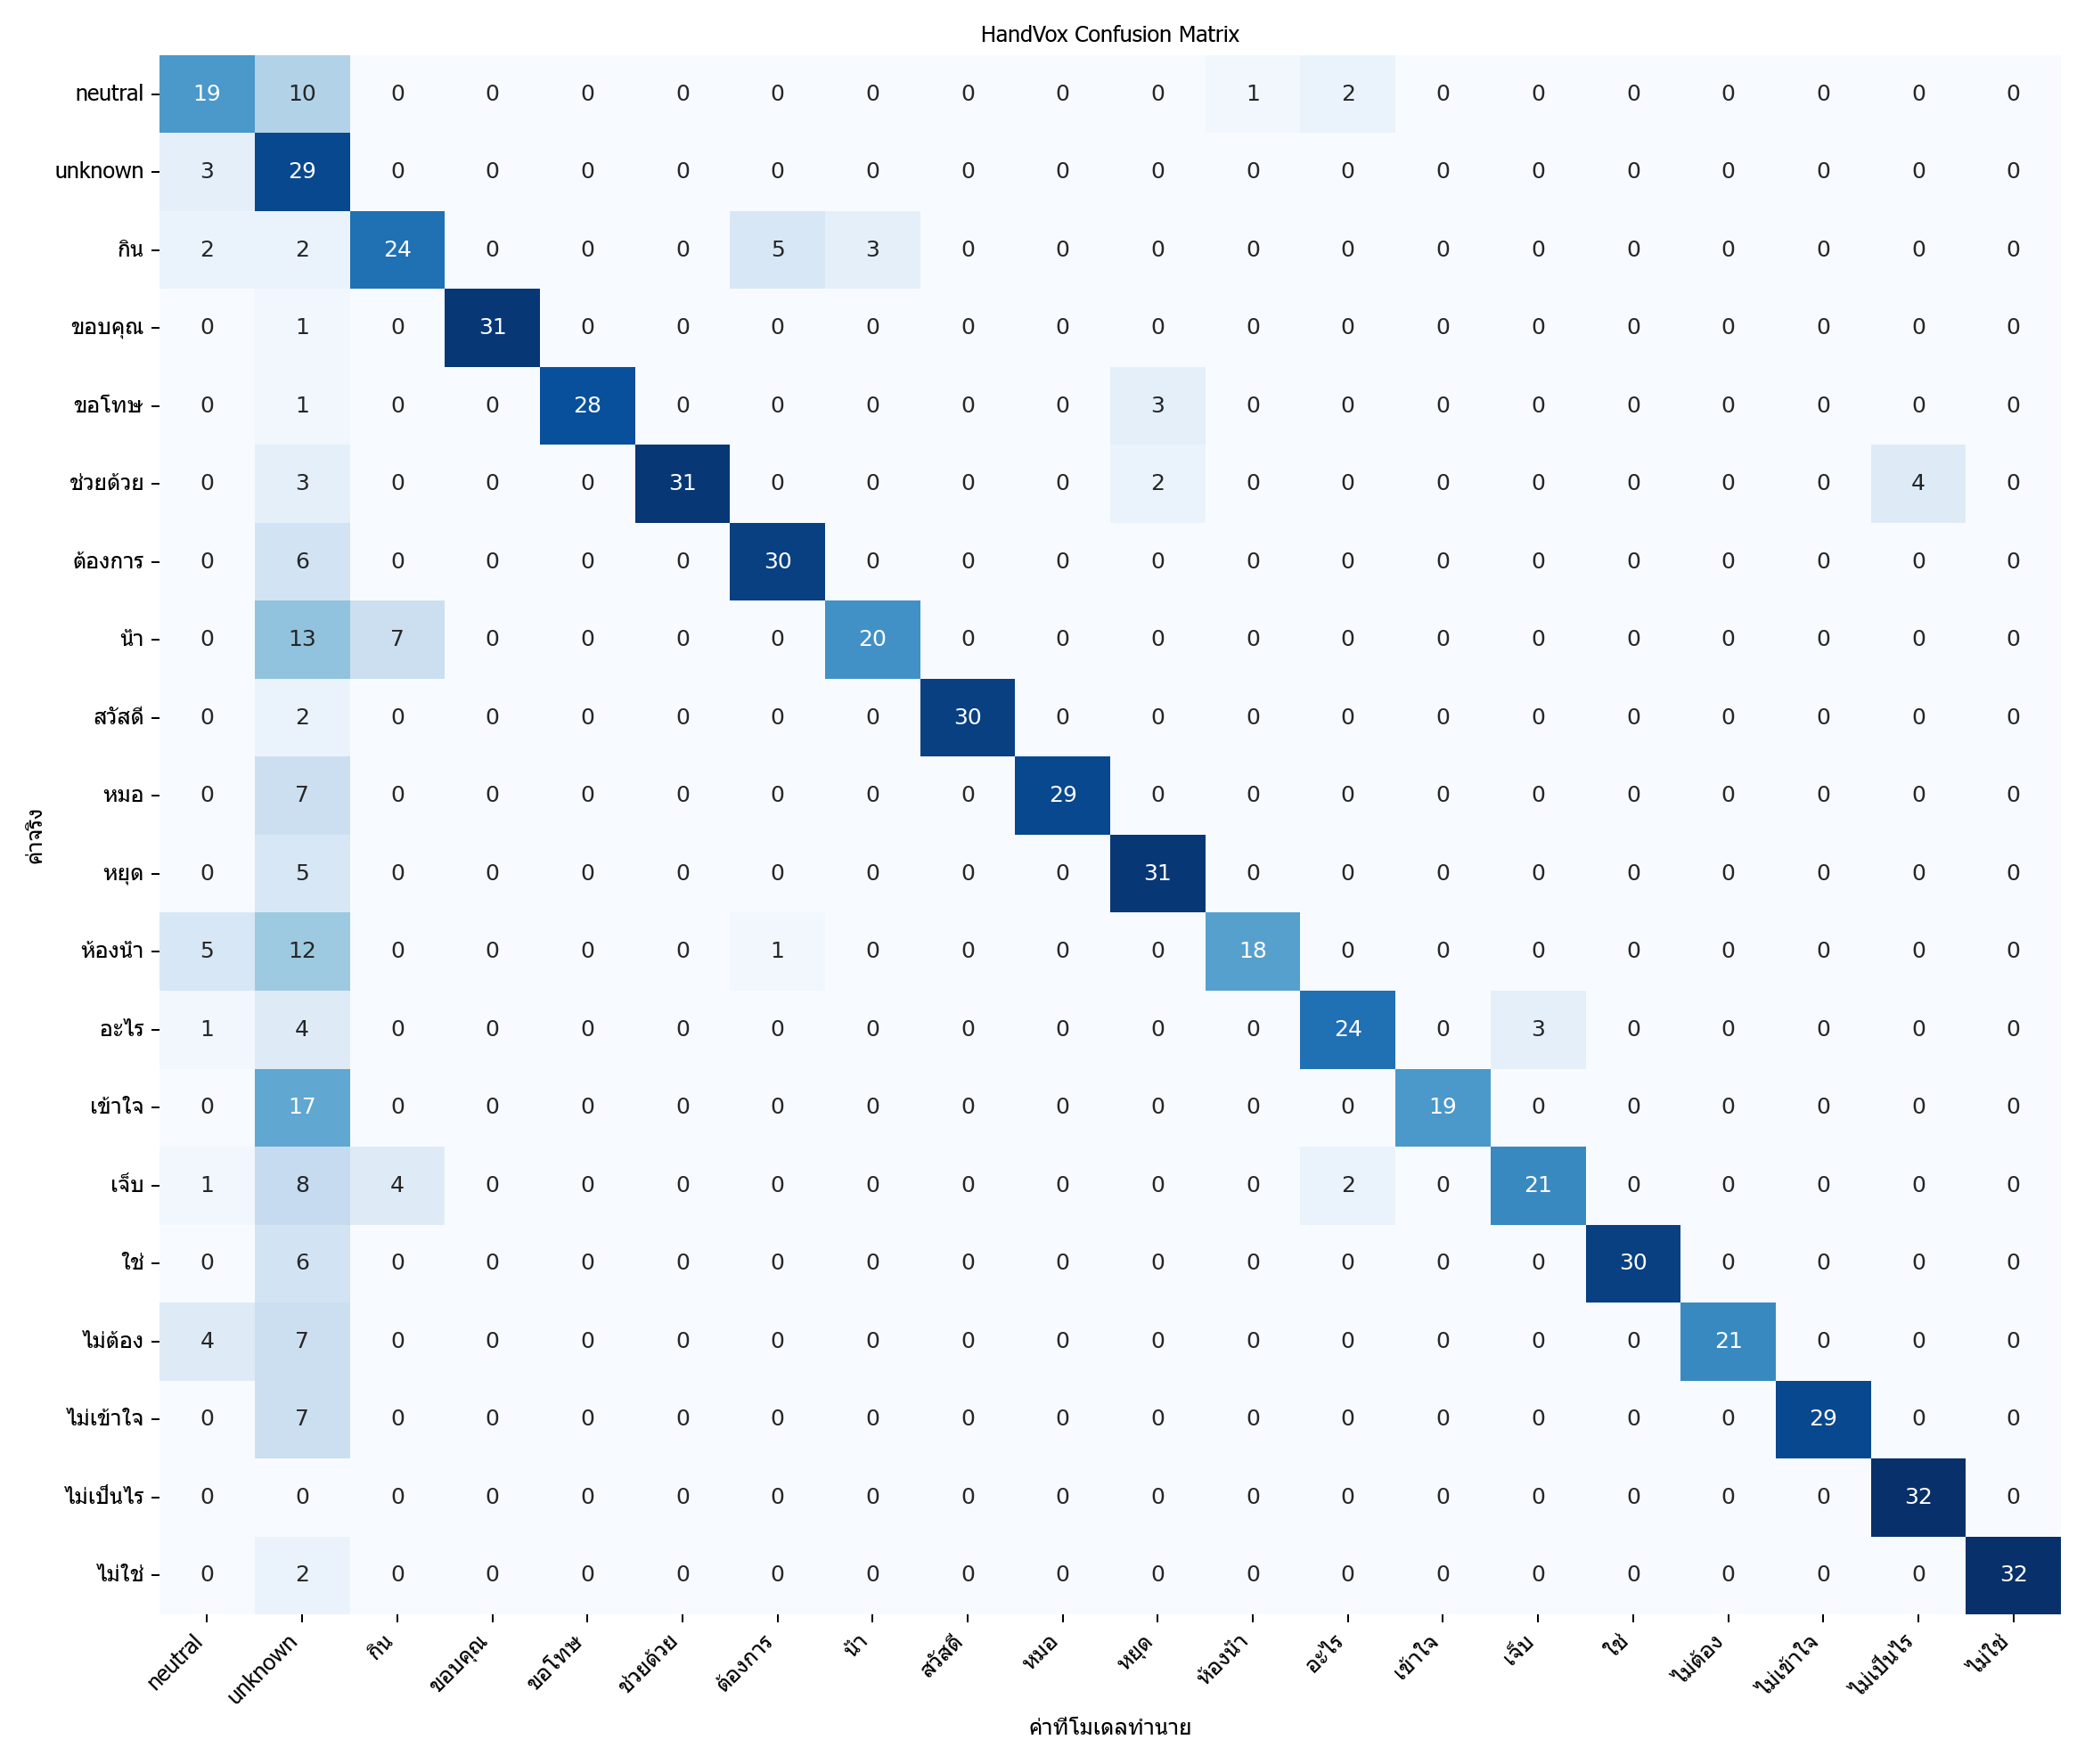

The table this chart was drawn from, first rows:
actual\predicted, neutral, unknown, กิน, ขอบคุณ, ขอโทษ, ช่วยด้วย, ต้องการ, น้ำ, สวัสดี, หมอ, หยุด, ห้องน้ำ, อะไร, เข้าใจ, เจ็บ, ใช่, ไม่ต้อง, ไม่เข้าใจ, ไม่เป็นไร, ไม่ใช่
neutral, 19, 10, 0, 0, 0, 0, 0, 0, 0, 0, 0, 1, 2, 0, 0, 0, 0, 0, 0, 0
unknown, 3, 29, 0, 0, 0, 0, 0, 0, 0, 0, 0, 0, 0, 0, 0, 0, 0, 0, 0, 0
กิน, 2, 2, 24, 0, 0, 0, 5, 3, 0, 0, 0, 0, 0, 0, 0, 0, 0, 0, 0, 0
ขอบคุณ, 0, 1, 0, 31, 0, 0, 0, 0, 0, 0, 0, 0, 0, 0, 0, 0, 0, 0, 0, 0
ขอโทษ, 0, 1, 0, 0, 28, 0, 0, 0, 0, 0, 3, 0, 0, 0, 0, 0, 0, 0, 0, 0
ช่วยด้วย, 0, 3, 0, 0, 0, 31, 0, 0, 0, 0, 2, 0, 0, 0, 0, 0, 0, 0, 4, 0
ต้องการ, 0, 6, 0, 0, 0, 0, 30, 0, 0, 0, 0, 0, 0, 0, 0, 0, 0, 0, 0, 0
น้ำ, 0, 13, 7, 0, 0, 0, 0, 20, 0, 0, 0, 0, 0, 0, 0, 0, 0, 0, 0, 0
สวัสดี, 0, 2, 0, 0, 0, 0, 0, 0, 30, 0, 0, 0, 0, 0, 0, 0, 0, 0, 0, 0
หมอ, 0, 7, 0, 0, 0, 0, 0, 0, 0, 29, 0, 0, 0, 0, 0, 0, 0, 0, 0, 0
หยุด, 0, 5, 0, 0, 0, 0, 0, 0, 0, 0, 31, 0, 0, 0, 0, 0, 0, 0, 0, 0
ห้องน้ำ, 5, 12, 0, 0, 0, 0, 1, 0, 0, 0, 0, 18, 0, 0, 0, 0, 0, 0, 0, 0
อะไร, 1, 4, 0, 0, 0, 0, 0, 0, 0, 0, 0, 0, 24, 0, 3, 0, 0, 0, 0, 0
เข้าใจ, 0, 17, 0, 0, 0, 0, 0, 0, 0, 0, 0, 0, 0, 19, 0, 0, 0, 0, 0, 0
เจ็บ, 1, 8, 4, 0, 0, 0, 0, 0, 0, 0, 0, 0, 2, 0, 21, 0, 0, 0, 0, 0
ใช่, 0, 6, 0, 0, 0, 0, 0, 0, 0, 0, 0, 0, 0, 0, 0, 30, 0, 0, 0, 0
ไม่ต้อง, 4, 7, 0, 0, 0, 0, 0, 0, 0, 0, 0, 0, 0, 0, 0, 0, 21, 0, 0, 0
ไม่เข้าใจ, 0, 7, 0, 0, 0, 0, 0, 0, 0, 0, 0, 0, 0, 0, 0, 0, 0, 29, 0, 0
ไม่เป็นไร, 0, 0, 0, 0, 0, 0, 0, 0, 0, 0, 0, 0, 0, 0, 0, 0, 0, 0, 32, 0
ไม่ใช่, 0, 2, 0, 0, 0, 0, 0, 0, 0, 0, 0, 0, 0, 0, 0, 0, 0, 0, 0, 32
